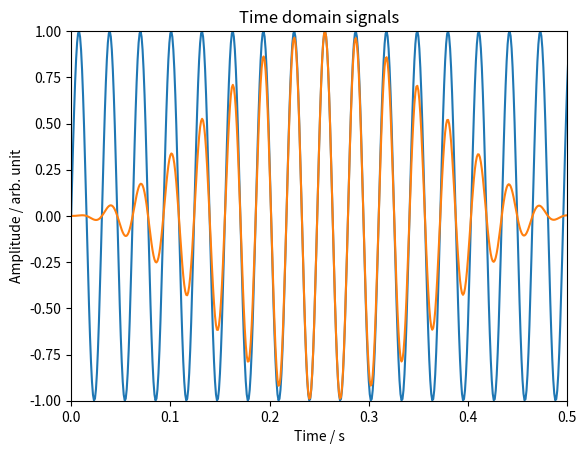

The script that saved this image: (Note: this script raises an exception after producing the figure.)
# -*- coding: utf-8 -*-
"""
Part I Autumn Term
Lecture 2: Frequency domain analysis

Fast Fourier Transform - windowing.

Last modified on Thu Sep 15 04:56:17 2022
[redacted]
"""

###############################################################
# Import required functions, modules, packages, and libraries #
###############################################################
# Functions
from numpy import pi as pi, sin as sin # Import NumPy constants and mathematical functions
from numpy.fft import fft as fft       # Import NumPy discrete Fourier transform functions

# Modules, packages, and libraries
import numpy as np                     # Import the fundamental package for scientific computing with Python
import matplotlib.pyplot as plt        # Import the state-based interface for interactive plots and simple cases of programmatic plot generation

##########################################################
# Step 1: Signal Processing (time and frequency domains) #
##########################################################
t = np.linspace(0, 0.511, 512) # Create time vector
y = sin(2*pi*32.25*t) # Create signal t
yw = np.multiply( y, np.hanning(len(y)) ) # Create signal yw (apply Hanning window to signal y)

plt.figure("Figure 1: Time domain signals") # Create a new figure
plt.title("Time domain signals") # Set a title for the axes
plt.plot(t, y) # Plot y vs t
plt.plot(t, yw) # Plot yw vs t
plt.xlim(0, 0.5) # Set the x limits of the current axes
plt.ylim(-1, 1) # Set the y limits of the current axes
plt.xlabel("Time / s") # Set the label for the x-axis
plt.ylabel("Amplitude / arb. unit") # Set the label for the y-axis

############################################
# Step 2: Display frequency domain signals #
############################################
T = t[-1] # Define time period
Fs = (len(t)-1)/T # Define sampling frequency
FNy = Fs/2 # Define Nyquist frequency
F = np.linspace(0, Fs, len(t)) # Create frequency vector
Fy = np.zeros(len(F), dtype="complex_")
Fy = fft(y) # Take FFT of signal y
Fyw = fft(yw) # Take FFT of signal yw

plt.figure("Figure 2: Frequency domain signals") # Create a new figure
plt.title("Frequency domain signals") # Add a centered suptitle to the figure
plt.plot(F, np.abs(Fy)) # Plot Fy vs F (magnitude)
plt.plot(F, np.abs(Fyw)) # Plot Fyw vs F (magnitude)
plt.xlim(0, FNy) # Set the x limits of the current axes
plt.ylim(bottom=0) # Set the y limits of the current axes
plt.xlabel("Frequency / Hz") # Set the label for the x-axis
plt.ylabel("Amplitude / arb. unit") # Set the label for the y-axis
plt.grid(which="major", color="#AAAAAA", linestyle="-", linewidth=0.8) # Configure the major grid lines
plt.grid(which="minor", color="#BBBBBB", linestyle="--", linewidth=0.5) # Configure the minor grid lines
plt.minorticks_on() # Display minor ticks on the axes
plt.show() # Display all open figures